5-way image classification set "dataset" from GitHub (RUT-MIIT-Projects/dataset); label vocabulary: echinocactus, mimosa, monstera, orchid, rose.

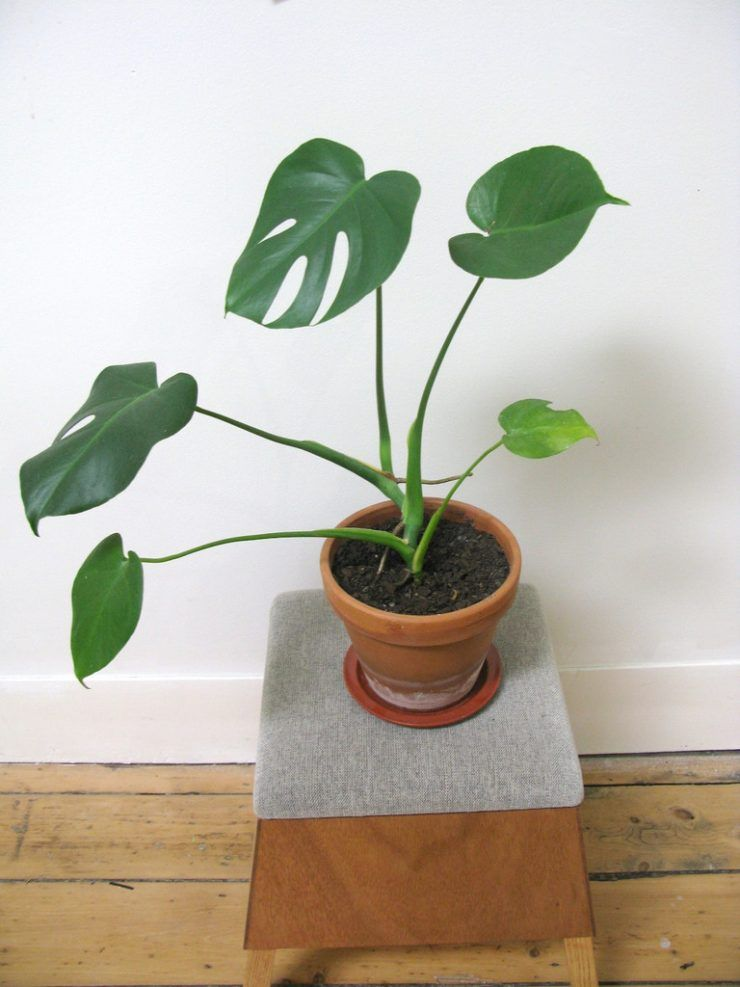
Label: monstera

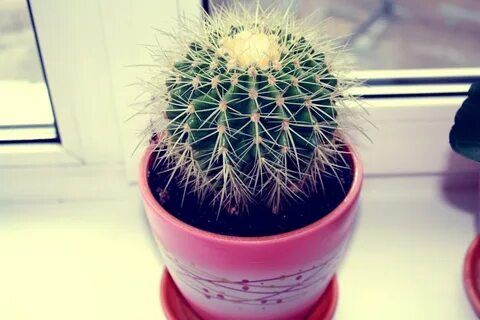
Label: echinocactus

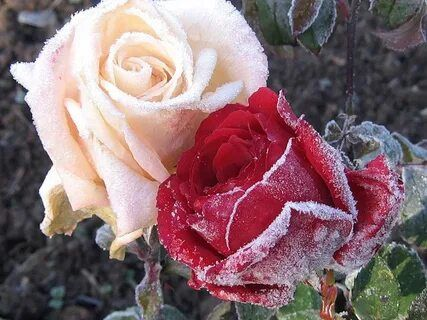
Label: rose

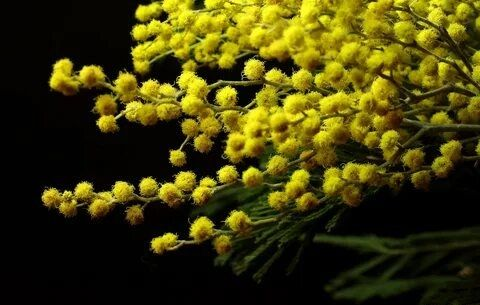
Label: mimosa

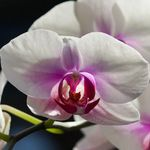
Label: orchid

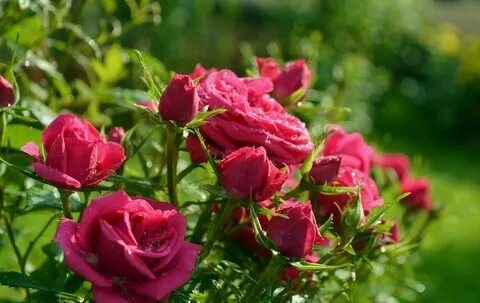
Label: rose
